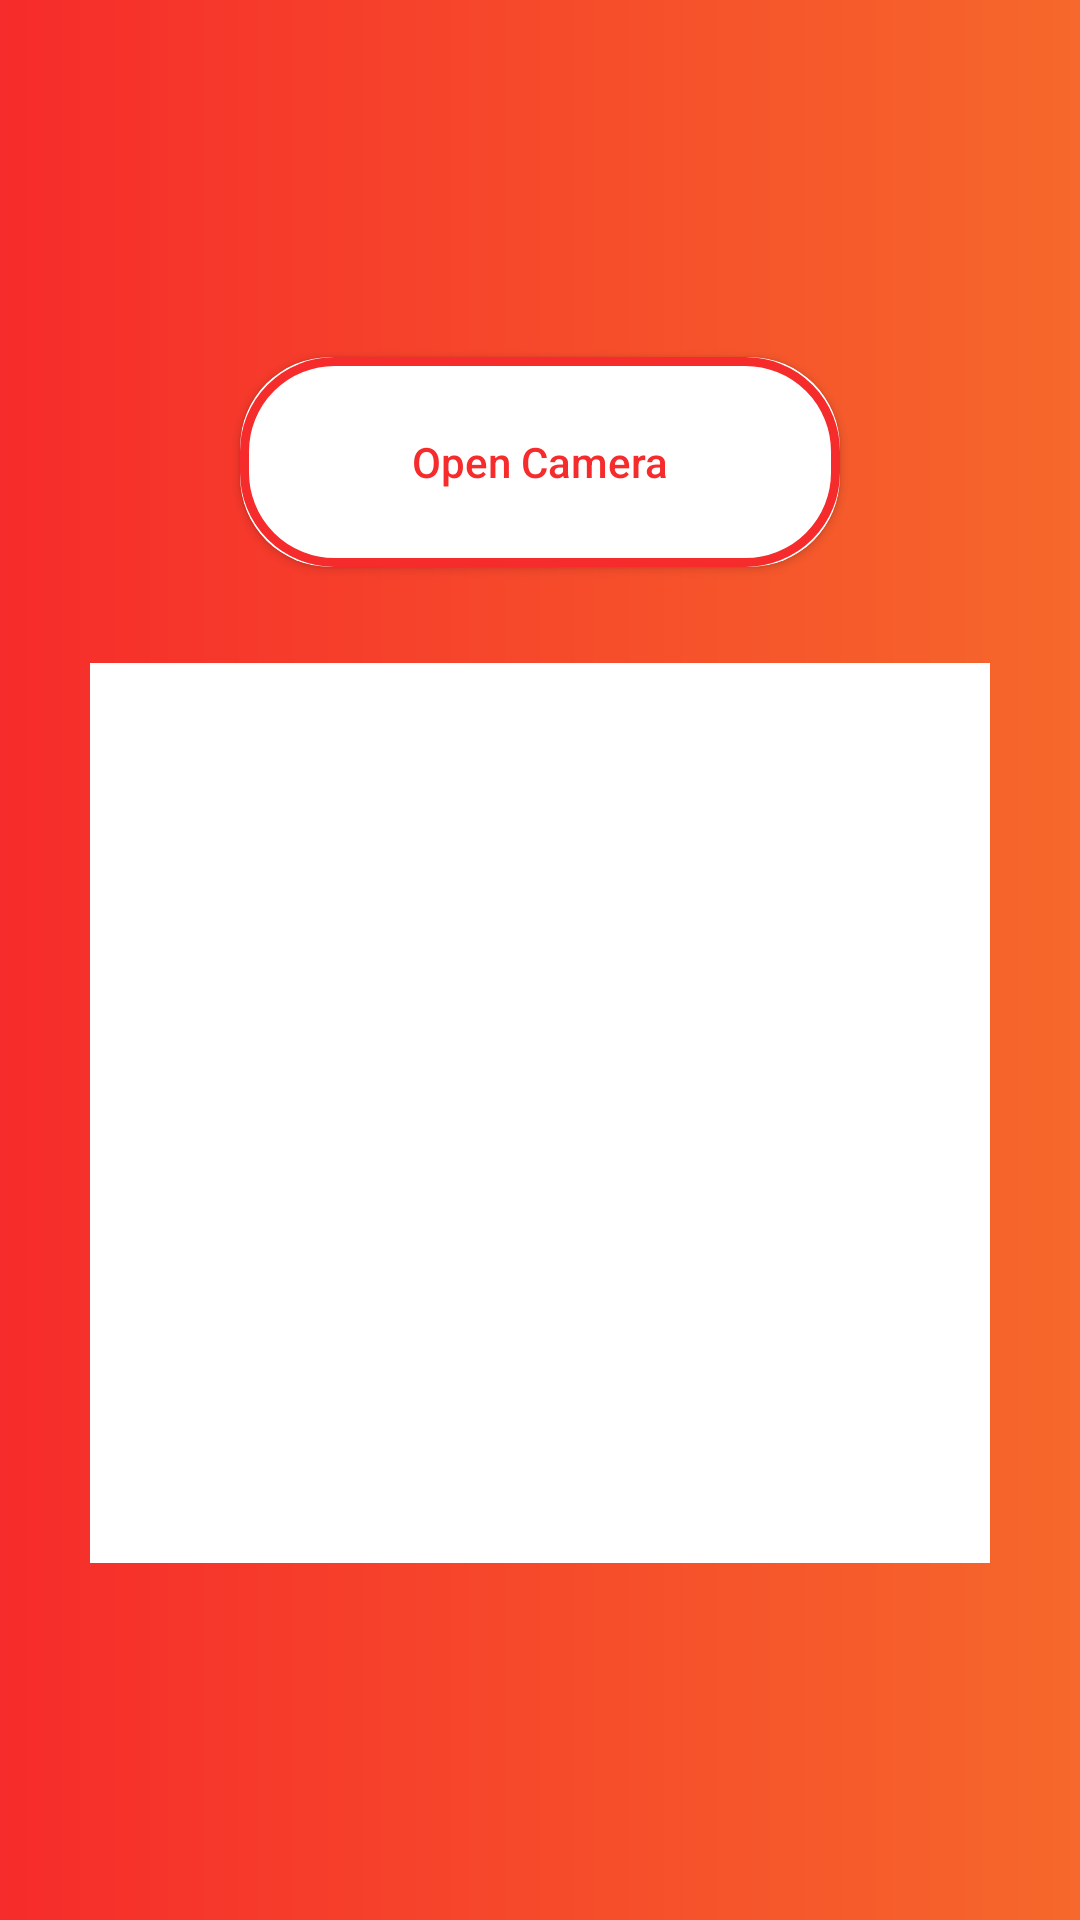

Write the Android layout XML for this screen, with the resource values it uses.
<!-- AndroidManifest.xml: application theme AppTheme -->
<!-- res/layout/activity_camera.xml -->
<?xml version="1.0" encoding="utf-8"?>
<LinearLayout xmlns:android="http://schemas.android.com/apk/res/android"
    xmlns:tools="http://schemas.android.com/tools"
    android:layout_width="match_parent"
    android:layout_height="match_parent"
    xmlns:app="http://schemas.android.com/apk/res-auto"
    android:gravity="center"
    android:orientation="vertical"
    tools:context=".CameraActivity"
    android:background="@drawable/buttons">

    <androidx.cardview.widget.CardView
        android:id="@+id/ForgetPassword"
        android:layout_width="200dp"
        android:layout_height="70dp"
        android:layout_gravity="center"
        style="@style/RipplePink"
        android:background="@color/white"
        app:cardCornerRadius="30dp">
        <Button
            android:id="@+id/open_camera"
            android:layout_width="200dp"
            android:layout_height="70dp"
            android:text="Open Camera"
            android:textColor="#F62B2B"
            android:background="@drawable/buttons2"
            android:textAllCaps="false" />
    </androidx.cardview.widget.CardView>

    <ImageView
        android:id="@+id/capture_image"
        android:layout_width="300dp"
        android:layout_height="300dp"
        android:layout_marginTop="32dp"
        tools:ignore="ContentDescription"
        android:background="@color/white"/>

</LinearLayout>
<!-- resources referenced by this layout -->
<resources>
  <!-- drawable buttons (drawable) -->
  <?xml version="1.0" encoding="utf-8"?>
  <shape xmlns:android="http://schemas.android.com/apk/res/android" android:shape="rectangle">
      <gradient android:startColor="#F62B2B" android:endColor="#F6682B" android:type="linear"></gradient>
  
  </shape>
  <!-- drawable buttons2 (drawable) -->
  <?xml version="1.0" encoding="utf-8"?>
  <selector>
      <item>
      <shape xmlns:android="http://schemas.android.com/apk/res/android" android:shape="rectangle">
          <stroke android:color="#F62B2B" android:width="3dp"/>
           <corners android:radius="30dp"/>
      </shape>
  </item>
  </selector>
  <style name="RipplePink">
          <item name="mrl_rippleOverlay">true</item>
          <item name="mrl_rippleColor">#F62B2B</item>
          <item name="mrl_rippleAlpha">0.4</item>
      </style>
  <style name="AppTheme" parent="Theme.AppCompat.Light.NoActionBar">
          
          <item name="colorPrimary">@color/colorPrimary</item>
          <item name="colorPrimaryDark">@color/colorPrimaryDark</item>
          <item name="colorAccent">@color/colorAccent</item>
      </style>
  <!-- not gathered from this repository: default colours our renderer supplied (Android Studio template values) -->
  <color name="white">#FFFFFFFF</color>
  <color name="colorPrimary">#FF6200EE</color>
  <color name="colorPrimaryDark">#FF3700B3</color>
  <color name="colorAccent">#FF03DAC5</color>
</resources>
